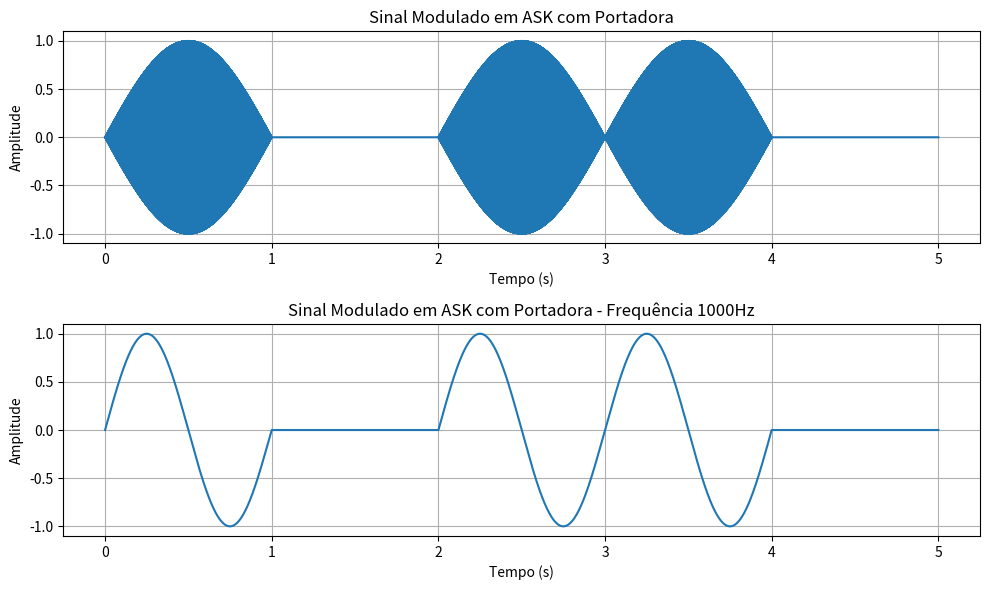

Here is the Python script that generated this plot:
import numpy as np
import matplotlib.pyplot as plt

class ModulacaoDigital:
    def __init__(self, taxa_amostragem=100, amplitude=1):
        self.taxa_amostragem = taxa_amostragem
        self.amplitude = amplitude

    def nrz_polar(self, bits):
        # Calcula o vetor de tempo
        tempo = np.linspace(0, len(bits), len(bits) * self.taxa_amostragem)
        # Inicializa o vetor de sinais
        sinal = np.repeat(bits, self.taxa_amostragem)
        sinal_modulado = np.where(sinal == 1, self.amplitude, -self.amplitude)
        return tempo, sinal_modulado

    def manchester(self, bits):
        # Calcula o vetor de tempo
        tempo = np.linspace(0, len(bits), len(bits) * self.taxa_amostragem)
        
        # Inicializa o vetor de sinais
        sinal = []
        
        for bit in bits:
            # Cada bit é representado por uma transição no meio do intervalo de tempo
            if bit:
                # Transição de +V para -V (bit 1), metade do sinal está em +V e a outra metade no -V
                sinal.extend([self.amplitude] * (self.taxa_amostragem // 2) + [-self.amplitude] * (self.taxa_amostragem // 2))
            else:
                # Transição de -V para +V (bit 0), etade do sinal está em -V e a outra metade no +V
                sinal.extend([-self.amplitude] * (self.taxa_amostragem // 2) + [self.amplitude] * (self.taxa_amostragem // 2))
        
        sinal_modulado = np.array(sinal)

        return tempo, sinal_modulado
        
    def bipolar(self, bits):
        # Calcula o vetor de tempo
        tempo = np.linspace(0, len(bits), len(bits) * self.taxa_amostragem)

        # Inicializa o vetor de sinais
        sinal = []
        last_sign = 1  # Começamos com +V para o primeiro bit 1

        for bit in bits:
            if bit:
                # Alterna entre +V e -V para os bits 1
                sinal.append(self.amplitude * last_sign)
                last_sign *= -1  # Alterna a polaridade para o próximo bit 1
            else:
                # Bit 0 é representado por 0
                sinal.append(0)
        
        # Agora, para representar o sinal na forma amostrada
        sinal_modulado = np.repeat(sinal, self.taxa_amostragem)
        
        return tempo, sinal_modulado
        

class ModulacaoPortadora:
    def __init__(self, freq_portadora=1000, taxa_amostragem=100, amplitude=1):
        self.freq_portadora = freq_portadora
        self.taxa_amostragem = taxa_amostragem
        self.amplitude = amplitude

    def ask(self, bits):
        # Calcula o vetor do tempo
        tempo = np.linspace(0, len(bits), len(bits) * self.taxa_amostragem)

        # Inicializa o vetor de sinais
        sinal = []

        for bit in bits:
            if bit:
                # Gerar seno com a frequência dada e a amplitude
                t = np.linspace(0, 1, self.taxa_amostragem)  # Tempo para cada bit
                sinal.extend(self.amplitude * np.sin(2 * np.pi * self.freq_portadora * t))  # Sinal para bit "1"
            else:
                # Para bit "0", sinal é 0
                t = np.linspace(0, 1, self.taxa_amostragem)  # Tempo para cada bit
                sinal.extend(np.zeros_like(t))  # Sinal para bit "0"

        sinal_modulado = np.array(sinal)

        return tempo, sinal_modulado




"""
modulador = ModulacaoDigital(taxa_amostragem=100)  # 100 amostras por bit
bits = [0, 1, 0, 1, 0, 0, 1, 1]  # Sequência de bits a ser modulada

# Gerando os sinais para cada tipo de modulação
tempo_nrz, sinal_nrz = modulador.nrz_polar(bits)
tempo_manchester, sinal_manchester = modulador.manchester(bits)
tempo_bipolar, sinal_bipolar = modulador.bipolar(bits)

# Criando uma figura com 3 subgráficos
fig, axs = plt.subplots(3, 1, figsize=(10, 8))

# Plotando o sinal NRZ Polar no primeiro subgráfico
axs[0].plot(tempo_nrz, sinal_nrz, label="NRZ Polar", color='b')
axs[0].set_title("Modulação NRZ Polar")
axs[0].set_xlabel("Tempo")
axs[0].set_ylabel("Nível de Sinal")
axs[0].grid(True)
axs[0].legend()

# Plotando o sinal Manchester no segundo subgráfico
axs[1].plot(tempo_manchester, sinal_manchester, label="Manchester", color='r')
axs[1].set_title("Modulação Manchester")
axs[1].set_xlabel("Tempo")
axs[1].set_ylabel("Nível de Sinal")
axs[1].grid(True)
axs[1].legend()

# Plotando o sinal Bipolar no terceiro subgráfico
axs[2].plot(tempo_bipolar, sinal_bipolar, label="Bipolar", color='g')
axs[2].set_title("Modulação Bipolar")
axs[2].set_xlabel("Tempo")
axs[2].set_ylabel("Nível de Sinal")
axs[2].grid(True)
axs[2].legend()

# Ajustando o layout para não sobrepor os gráficos
plt.tight_layout()
plt.show()
"""


# Testando a modulação ASK com portadora
modulador = ModulacaoPortadora(freq_portadora=1000, taxa_amostragem=2000, amplitude=1)
bits = [1, 0, 1, 1, 0]
tempo, sinal = modulador.ask(bits)

# Criando o gráfico
plt.figure(figsize=(10, 6))

# Plotando o primeiro gráfico com a modulação ASK
plt.subplot(2, 1, 1)  # 2 linhas, 1 coluna, 1º gráfico
plt.plot(tempo, sinal)
plt.title("Sinal Modulado em ASK com Portadora")
plt.xlabel("Tempo (s)")
plt.ylabel("Amplitude")
plt.grid(True)

# Plotando o segundo gráfico com a modulação ASK (para demonstrar com diferentes parâmetros)
modulador2 = ModulacaoPortadora(freq_portadora=1000, taxa_amostragem=1000, amplitude=1)
tempo2, sinal2 = modulador2.ask(bits)

plt.subplot(2, 1, 2)  # 2 linhas, 1 coluna, 2º gráfico
plt.plot(tempo2, sinal2)
plt.title("Sinal Modulado em ASK com Portadora - Frequência 1000Hz")
plt.xlabel("Tempo (s)")
plt.ylabel("Amplitude")
plt.grid(True)

# Ajuste para não sobrepor gráficos
plt.tight_layout()

# Exibindo o gráfico
plt.show()

